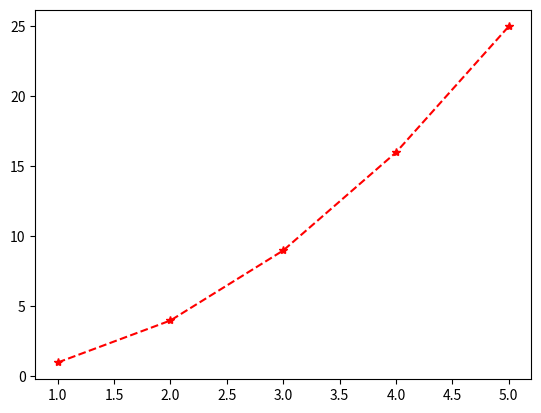

The matplotlib source for this figure:
import matplotlib.pyplot as plt

x,y=[1,2,3,4,5],[1,4,9,16,25]
# plt.plot(x,'r*--')
plt.plot(x,y,'r*--')
## to show plot
plt.show()